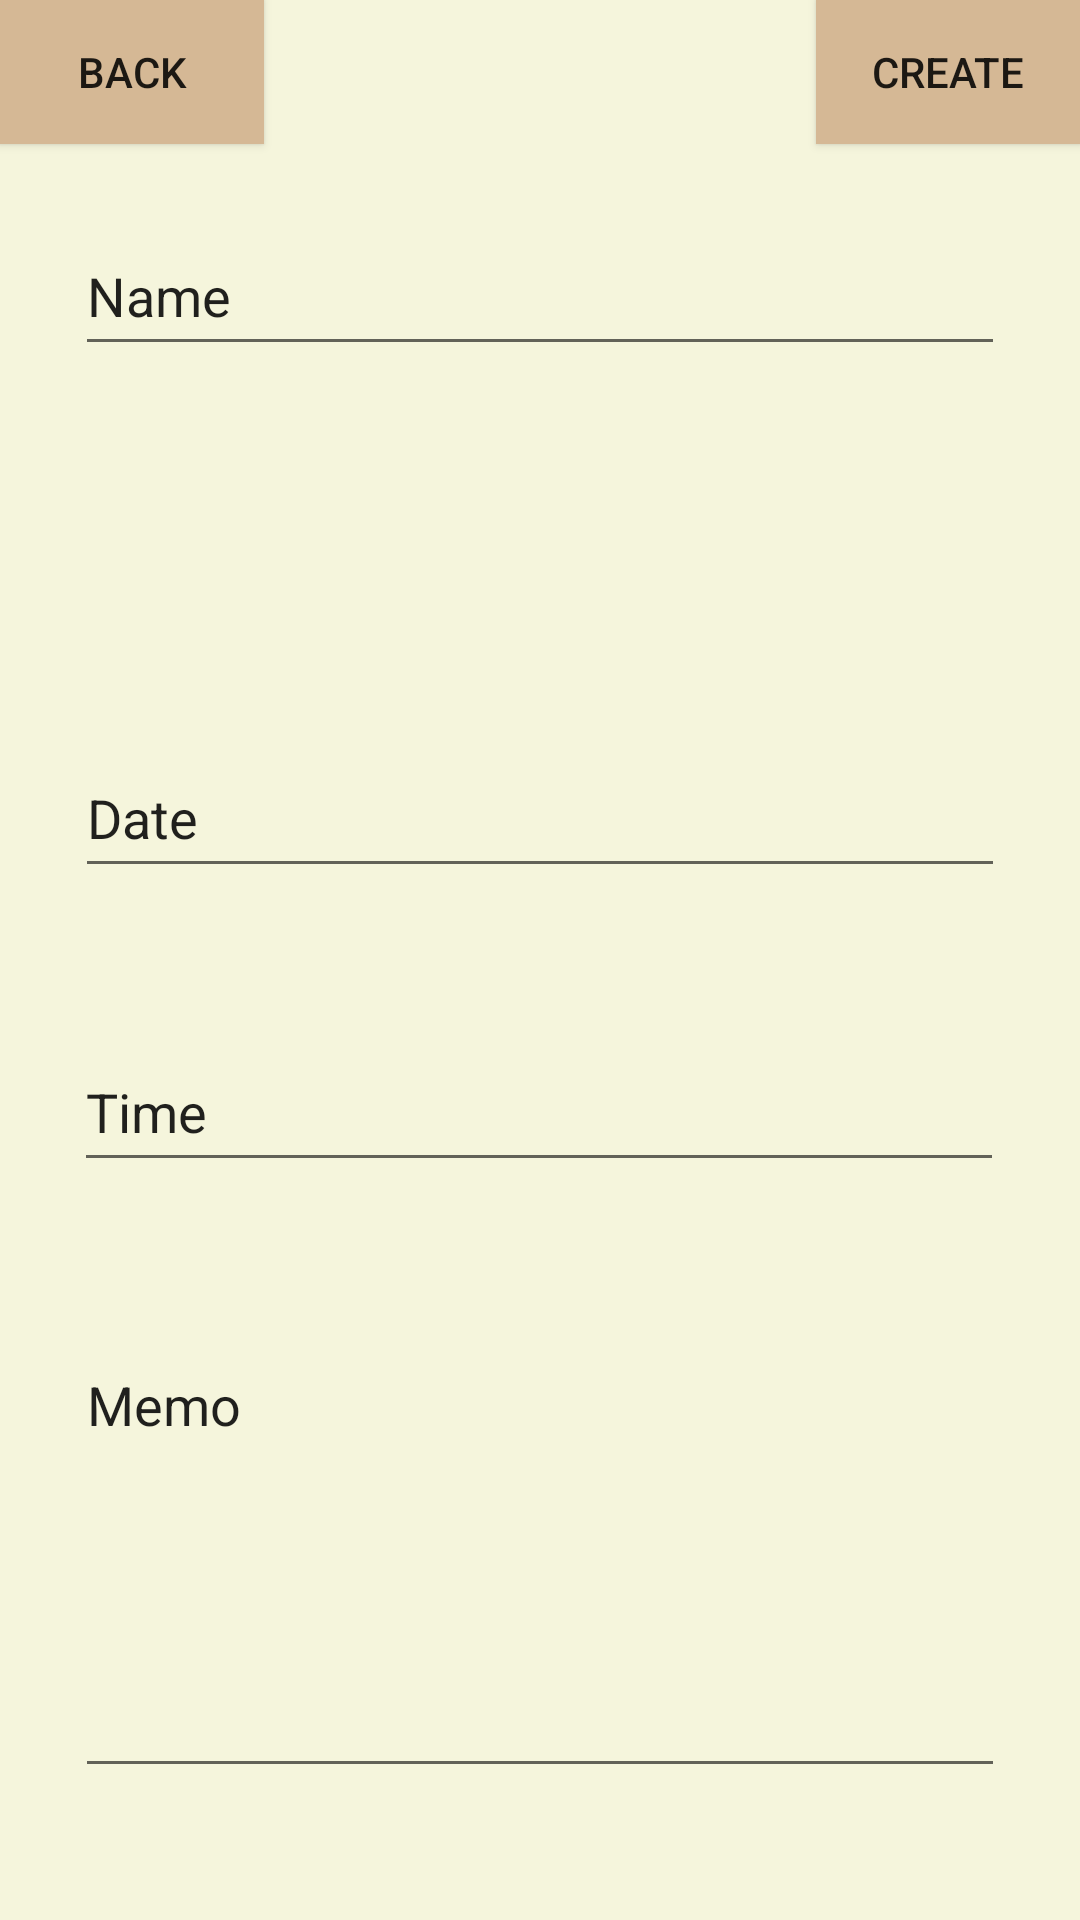

The Android layout XML behind this screen, and the referenced resources:
<!-- AndroidManifest.xml: fallback theme Theme.MaterialComponents.DayNight.NoActionBar -->
<!-- res/layout/addevent_page.xml -->
<?xml version="1.0" encoding="utf-8"?>
<androidx.constraintlayout.widget.ConstraintLayout xmlns:android="http://schemas.android.com/apk/res/android"
    xmlns:app="http://schemas.android.com/apk/res-auto"
    xmlns:tools="http://schemas.android.com/tools"
    android:layout_width="match_parent"
    android:layout_height="match_parent"
    android:background="#F5F5DC">

    <Button
        android:id="@+id/goBackFriendListButton"
        android:layout_width="wrap_content"
        android:layout_height="wrap_content"
        android:background="@color/dark_beige"
        android:text="@string/return_button_from_events_page"
        app:layout_constraintStart_toStartOf="parent"
        app:layout_constraintTop_toTopOf="parent" />

    <Button
        android:id="@+id/addFriendButton"
        android:layout_width="wrap_content"
        android:layout_height="wrap_content"
        android:background="@color/dark_beige"
        android:text="@string/create_button"
        app:layout_constraintEnd_toEndOf="parent"
        app:layout_constraintTop_toTopOf="parent" />

    <EditText
        android:id="@+id/editTextText"
        android:layout_width="310dp"
        android:layout_height="50dp"
        android:layout_marginTop="72dp"
        android:autofillHints=""
        android:ems="10"
        android:inputType="text"
        android:text="@string/name"
        app:layout_constraintEnd_toEndOf="parent"
        app:layout_constraintStart_toStartOf="parent"
        app:layout_constraintTop_toTopOf="parent"
        tools:ignore="LabelFor" />

    <EditText
        android:id="@+id/editTextDate"
        android:layout_width="310dp"
        android:layout_height="50dp"
        android:layout_marginTop="124dp"
        android:autofillHints=""
        android:ems="10"
        android:inputType="date"
        android:minHeight="48dp"
        android:text="@string/date"
        app:layout_constraintEnd_toEndOf="parent"
        app:layout_constraintHorizontal_bias="0.497"
        app:layout_constraintStart_toStartOf="parent"
        app:layout_constraintTop_toBottomOf="@+id/editTextText"
        tools:ignore="LabelFor" />

    <EditText
        android:id="@+id/editTextTime"
        android:layout_width="310dp"
        android:layout_height="50dp"
        android:layout_marginTop="48dp"
        android:autofillHints=""
        android:ems="10"
        android:inputType="time"
        android:minHeight="48dp"
        android:text="@string/time"
        app:layout_constraintEnd_toEndOf="parent"
        app:layout_constraintHorizontal_bias="0.495"
        app:layout_constraintStart_toStartOf="parent"
        app:layout_constraintTop_toBottomOf="@+id/editTextDate"
        tools:ignore="LabelFor" />

    <EditText
        android:id="@+id/editTextTextMultiLine2"
        android:layout_width="310dp"
        android:layout_height="150dp"
        android:layout_marginTop="52dp"
        android:autofillHints=""
        android:ems="10"
        android:gravity="start|top"
        android:inputType="textMultiLine"
        android:text="@string/memo"
        app:layout_constraintEnd_toEndOf="parent"
        app:layout_constraintHorizontal_bias="0.497"
        app:layout_constraintStart_toStartOf="parent"
        app:layout_constraintTop_toBottomOf="@+id/editTextTime"
        tools:ignore="LabelFor" />

</androidx.constraintlayout.widget.ConstraintLayout>
<!-- resources referenced by this layout -->
<resources>
  <color name="dark_beige">#D5B895</color>
  <string name="create_button">Create</string>
  <string name="date">Date</string>
  <string name="memo">Memo</string>
  <string name="name">Name</string>
  <string name="return_button_from_events_page">Back</string>
  <string name="time">Time</string>
</resources>
